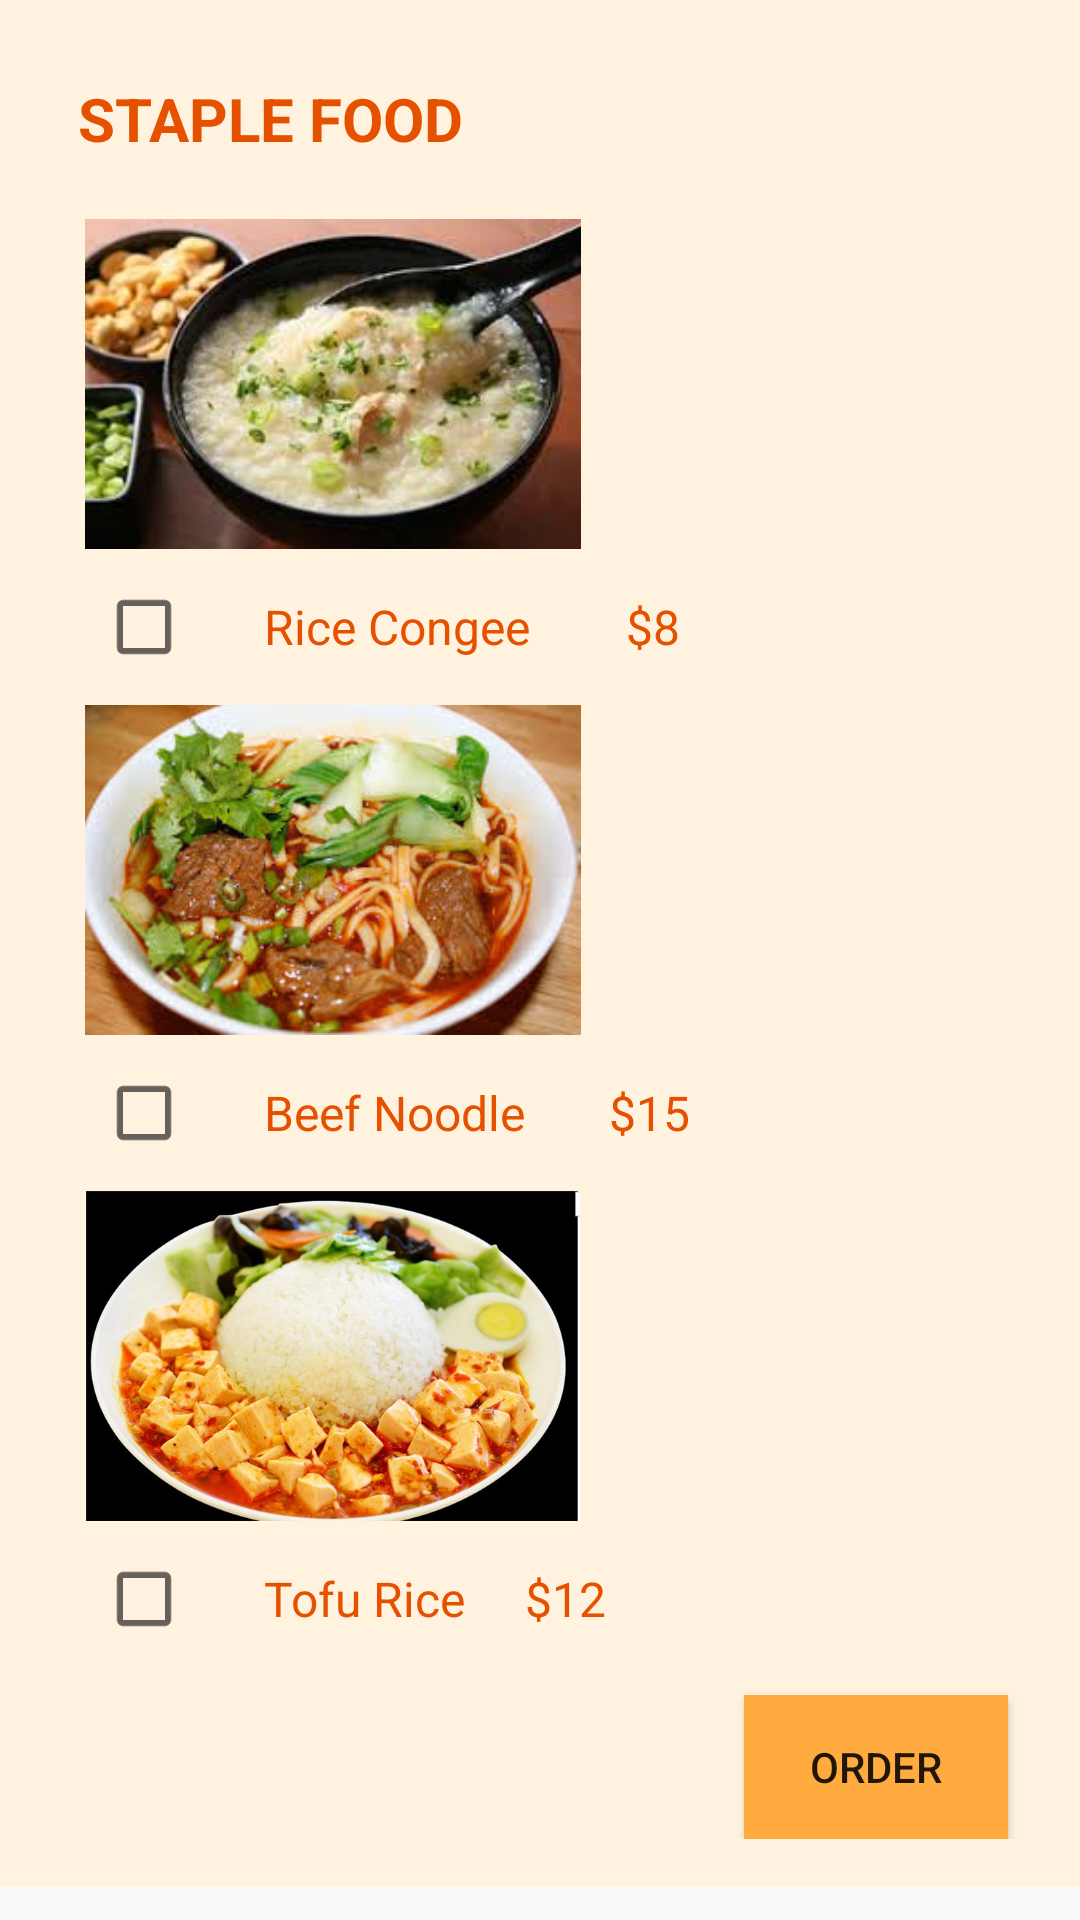

Write the Android layout XML for this screen, with the resource values it uses.
<!-- AndroidManifest.xml: application theme AppTheme -->
<!-- res/layout/activity_staplefood.xml -->
<?xml version="1.0" encoding="utf-8"?>
<ScrollView xmlns:android="http://schemas.android.com/apk/res/android"
    android:layout_width="match_parent"
    android:layout_height="match_parent"
    xmlns:tools="http://schemas.android.com/tools"
    tools:context=".StapleActivity">

    <RelativeLayout
        android:layout_width="match_parent"
        android:layout_height="wrap_content"
        android:padding="16dp"
        android:background="#FFF3E0">

        <LinearLayout
            android:id="@+id/staple_layout"
            android:layout_width="wrap_content"
            android:layout_height="wrap_content"
            android:orientation="vertical">

            <TextView
                android:layout_width="match_parent"
                android:layout_height="wrap_content"
                android:layout_margin="10dp"
                android:text="Staple food"
                android:textAllCaps="true"
                android:textColor="#E65100"
                android:textSize="20sp"
                android:textStyle="bold" />

            <ImageView
                android:layout_width="170sp"
                android:layout_height="110sp"
                android:layout_margin="10dp"
                android:src="@drawable/riceconge" />

            <CheckBox
                android:id="@+id/rice_Congee_checkbox"
                android:layout_width="wrap_content"
                android:layout_height="wrap_content"
                android:layout_marginLeft="16dp"
                android:paddingLeft="24dp"
                android:text="Rice Congee        $8"
                android:textColor="#E65100"
                android:textSize="16sp" />

            <ImageView
                android:layout_width="170sp"
                android:layout_height="110sp"
                android:layout_margin="10dp"
                android:src="@drawable/beefnoodles" />

            <CheckBox
                android:id="@+id/beef_Noodle_checkbox"
                android:layout_width="wrap_content"
                android:layout_height="wrap_content"
                android:layout_marginLeft="16dp"
                android:paddingLeft="24dp"
                android:text="Beef Noodle       $15"
                android:textColor="#E65100"
                android:textSize="16sp" />

            <ImageView
                android:layout_width="170sp"
                android:layout_height="110sp"
                android:layout_margin="10dp"
                android:src="@drawable/tofurice" />

            <CheckBox
                android:id="@+id/tofu_rice_checkbox"
                android:layout_width="wrap_content"
                android:layout_height="wrap_content"
                android:layout_marginLeft="16dp"
                android:paddingLeft="24dp"
                android:text="Tofu Rice     $12"
                android:textColor="#E65100"
                android:textSize="16sp" />

        </LinearLayout>


        <Button
            android:layout_width="wrap_content"
            android:layout_height="wrap_content"
            android:layout_alignParentBottom="true"
            android:layout_alignParentRight="true"
            android:layout_below="@+id/staple_layout"
            android:layout_marginTop="16dp"
            android:layout_margin="8dp"
            android:background="#FFAB40"
            android:onClick="submitOrder"
            android:text="Order" />
    </RelativeLayout>
</ScrollView>
<!-- resources referenced by this layout -->
<resources>
  <!-- drawable beefnoodles: jpg bitmap (drawable, 15451 bytes) -->
  <!-- drawable riceconge: jpg bitmap (drawable, 8522 bytes) -->
  <!-- drawable tofurice: png bitmap (drawable, 697661 bytes) -->
  <style name="AppTheme" parent="Theme.AppCompat.Light.DarkActionBar">
          
          <item name="colorPrimary">#FFA726</item>
          <item name="colorPrimaryDark">#EF6C00</item>
          <item name="colorAccent">#80D8FF</item>
      </style>
</resources>
